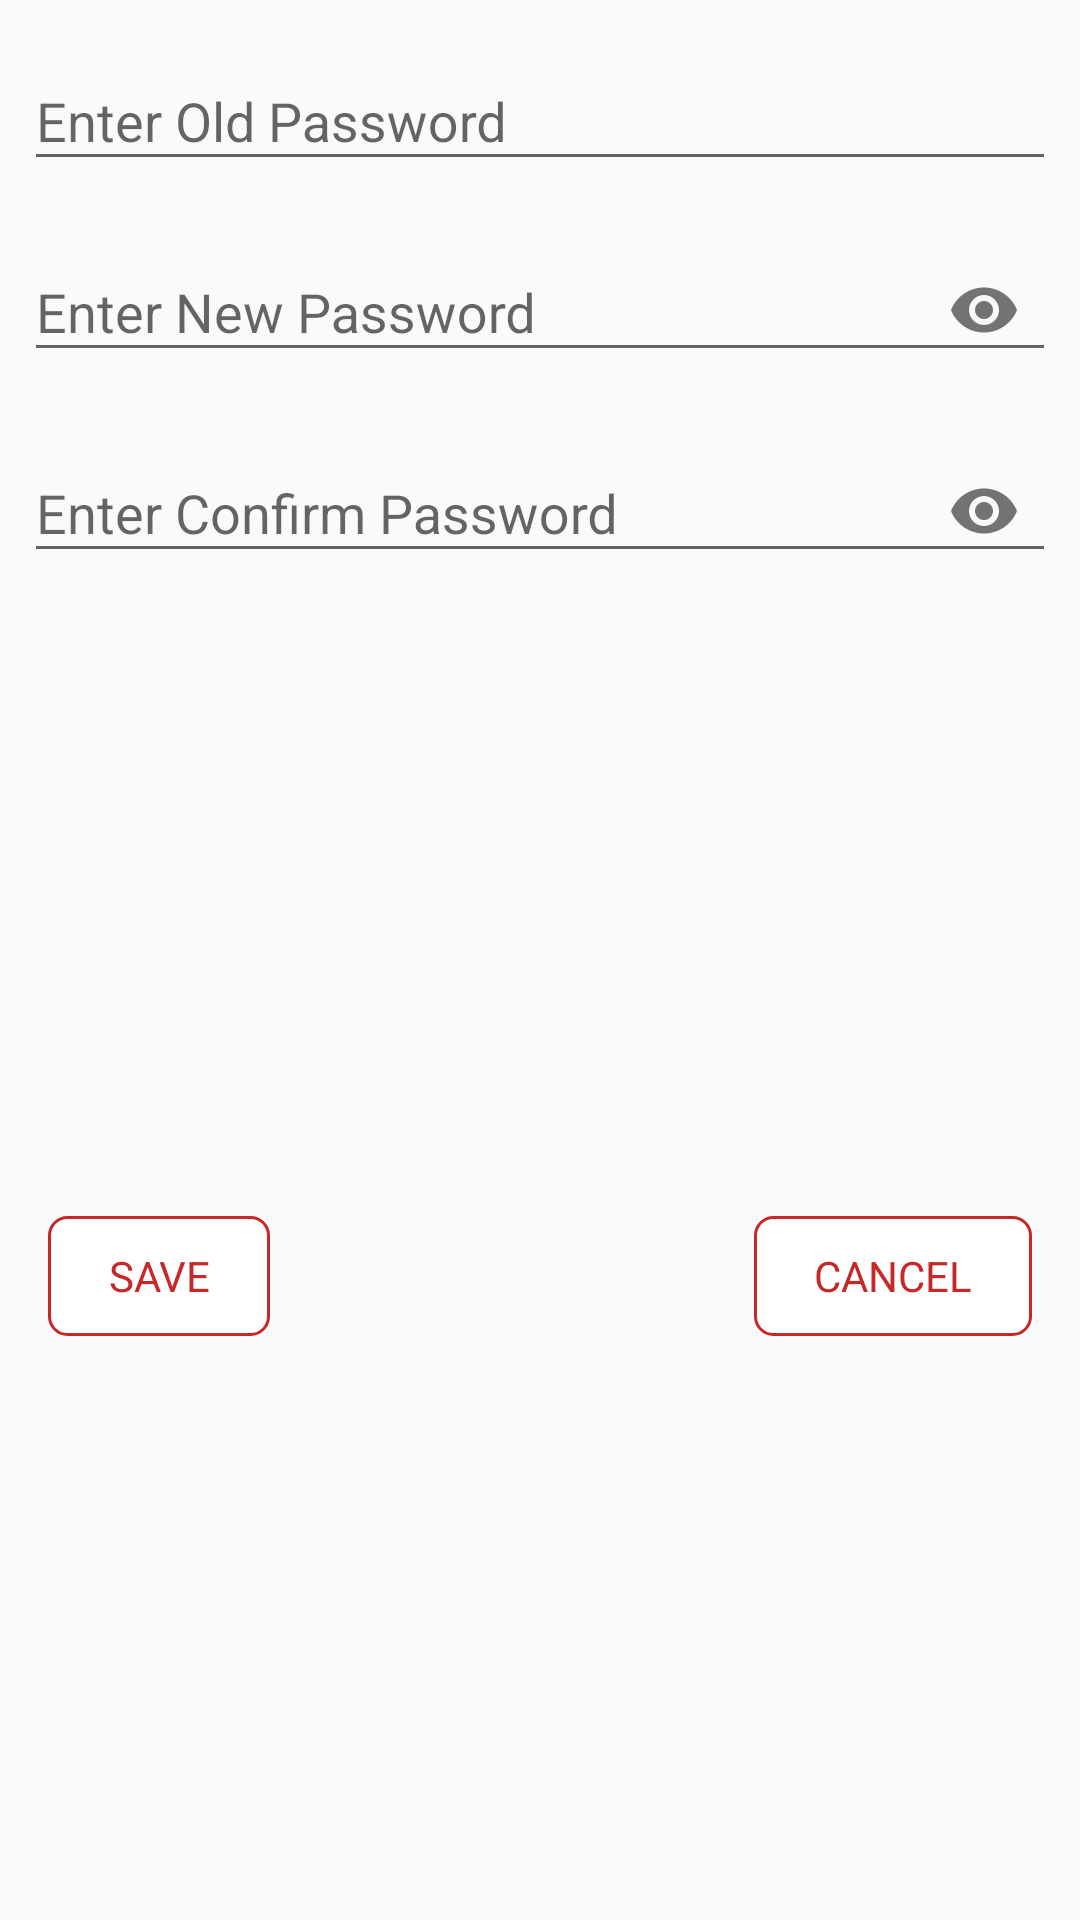

The Android layout XML behind this screen, and the referenced resources:
<!-- AndroidManifest.xml: application theme AppTheme -->
<!-- res/layout/dialog_account_info.xml -->
<?xml version="1.0" encoding="utf-8"?>

<android.support.constraint.ConstraintLayout
        xmlns:android="http://schemas.android.com/apk/res/android"
        xmlns:app="http://schemas.android.com/apk/res-auto"
        android:layout_width="match_parent"
        android:layout_height="wrap_content"
        android:layout_margin="8dp">

    <android.support.design.widget.TextInputLayout
            android:id="@+id/oldPassword"
            android:layout_width="match_parent"
            android:layout_height="wrap_content"
            app:layout_constraintStart_toStartOf="parent"
            app:layout_constraintTop_toTopOf="parent"
            android:layout_margin="8dp"
            app:layout_constraintEnd_toEndOf="parent">
         <EditText
                android:id="@+id/etOldPassword"
                android:layout_width="match_parent"
                android:hint="@string/hint_enter_old_password"
                android:maxLines="1"
                android:imeOptions="actionNext"
                android:layout_height="wrap_content"/>
    </android.support.design.widget.TextInputLayout>

    <android.support.design.widget.TextInputLayout
            android:id="@+id/newPassword"
            android:layout_width="match_parent"
            android:layout_height="wrap_content"
            app:passwordToggleEnabled="true"
            app:layout_constraintStart_toStartOf="parent"
            app:layout_constraintTop_toBottomOf="@id/oldPassword"
            android:layout_margin="8dp"
            app:layout_constraintEnd_toEndOf="parent">
        <EditText
                android:id="@+id/etEnterNewPassword"
                android:layout_width="match_parent"
                android:hint="@string/hint_enter_new_password"
                android:inputType="textPassword"
                android:maxLines="1"
                android:imeOptions="actionNext"
                android:layout_height="wrap_content"/>

    </android.support.design.widget.TextInputLayout>

    <android.support.design.widget.TextInputLayout
            android:id="@+id/confirmPassword"
            android:layout_width="match_parent"
            android:layout_height="wrap_content"
            app:passwordToggleEnabled="true"
            app:layout_constraintStart_toStartOf="parent"
            app:layout_constraintTop_toBottomOf="@id/newPassword"
            android:layout_margin="8dp">
        <EditText
                android:id="@+id/etEnterConfirmPassword"
                android:layout_width="match_parent"
                android:inputType="textPassword"
                android:hint="@string/hint_enter_confirm_password"
                android:maxLines="1"
                android:imeOptions="actionDone"
                android:layout_height="wrap_content"/>

    </android.support.design.widget.TextInputLayout>

    <TextView
            android:id="@+id/tvSavePassword"
            android:layout_width="wrap_content"
            android:layout_height="40dp"
            android:text="SAVE"
            app:layout_constraintStart_toStartOf="parent"
            android:textColor="@color/colorPrimary"
            android:gravity="center"
            android:paddingLeft="20dp"
            android:paddingRight="20dp"
            android:background="@drawable/white_stroke_corners_black_divider_dark_ash"
            app:layout_constraintTop_toBottomOf="@+id/confirmPassword"
            app:layout_constraintBottom_toBottomOf="parent"
            android:layout_marginTop="32dp"
            android:layout_marginLeft="16dp"
            android:layout_marginRight="16dp"
            android:layout_marginBottom="16dp"/>
    <TextView
            android:id="@+id/tvCancelDialog"
            android:layout_width="wrap_content"
            android:layout_height="40dp"
            android:text="CANCEL"
            app:layout_constraintEnd_toEndOf="parent"
            android:textColor="@color/colorPrimary"
            android:gravity="center"
            android:paddingLeft="20dp"
            android:paddingRight="20dp"
            android:background="@drawable/white_stroke_corners_black_divider_dark_ash"
            app:layout_constraintTop_toBottomOf="@+id/confirmPassword"
            app:layout_constraintBottom_toBottomOf="parent"
            android:layout_marginTop="32dp"
            android:layout_marginLeft="16dp"
            android:layout_marginRight="16dp"
            android:layout_marginBottom="16dp"/>

</android.support.constraint.ConstraintLayout>
<!-- resources referenced by this layout -->
<resources>
  <color name="colorPrimary">#C62828</color>
  <!-- drawable white_stroke_corners_black_divider_dark_ash (drawable) -->
  <?xml version="1.0" encoding="utf-8"?>
  <shape xmlns:android="http://schemas.android.com/apk/res/android"
         android:shape="rectangle">
      <solid android:color="#ffffff"/>
  
      <stroke
              android:width="1dp"
              android:color="#C62828" />
  
      <corners android:radius="6dp" />
  </shape>
  <string name="hint_enter_confirm_password">Enter Confirm Password</string>
  <string name="hint_enter_new_password">Enter New Password</string>
  <string name="hint_enter_old_password">Enter Old Password</string>
  <style name="AppTheme" parent="Theme.AppCompat.Light.DarkActionBar">
          
          <item name="colorPrimary">@color/colorPrimary</item>
          <item name="colorPrimaryDark">@color/colorPrimaryDark</item>
          <item name="colorAccent">@color/colorAccent</item>
      </style>
  <color name="colorPrimaryDark">#B60424</color>
  <color name="colorAccent">#C62828</color>
</resources>
